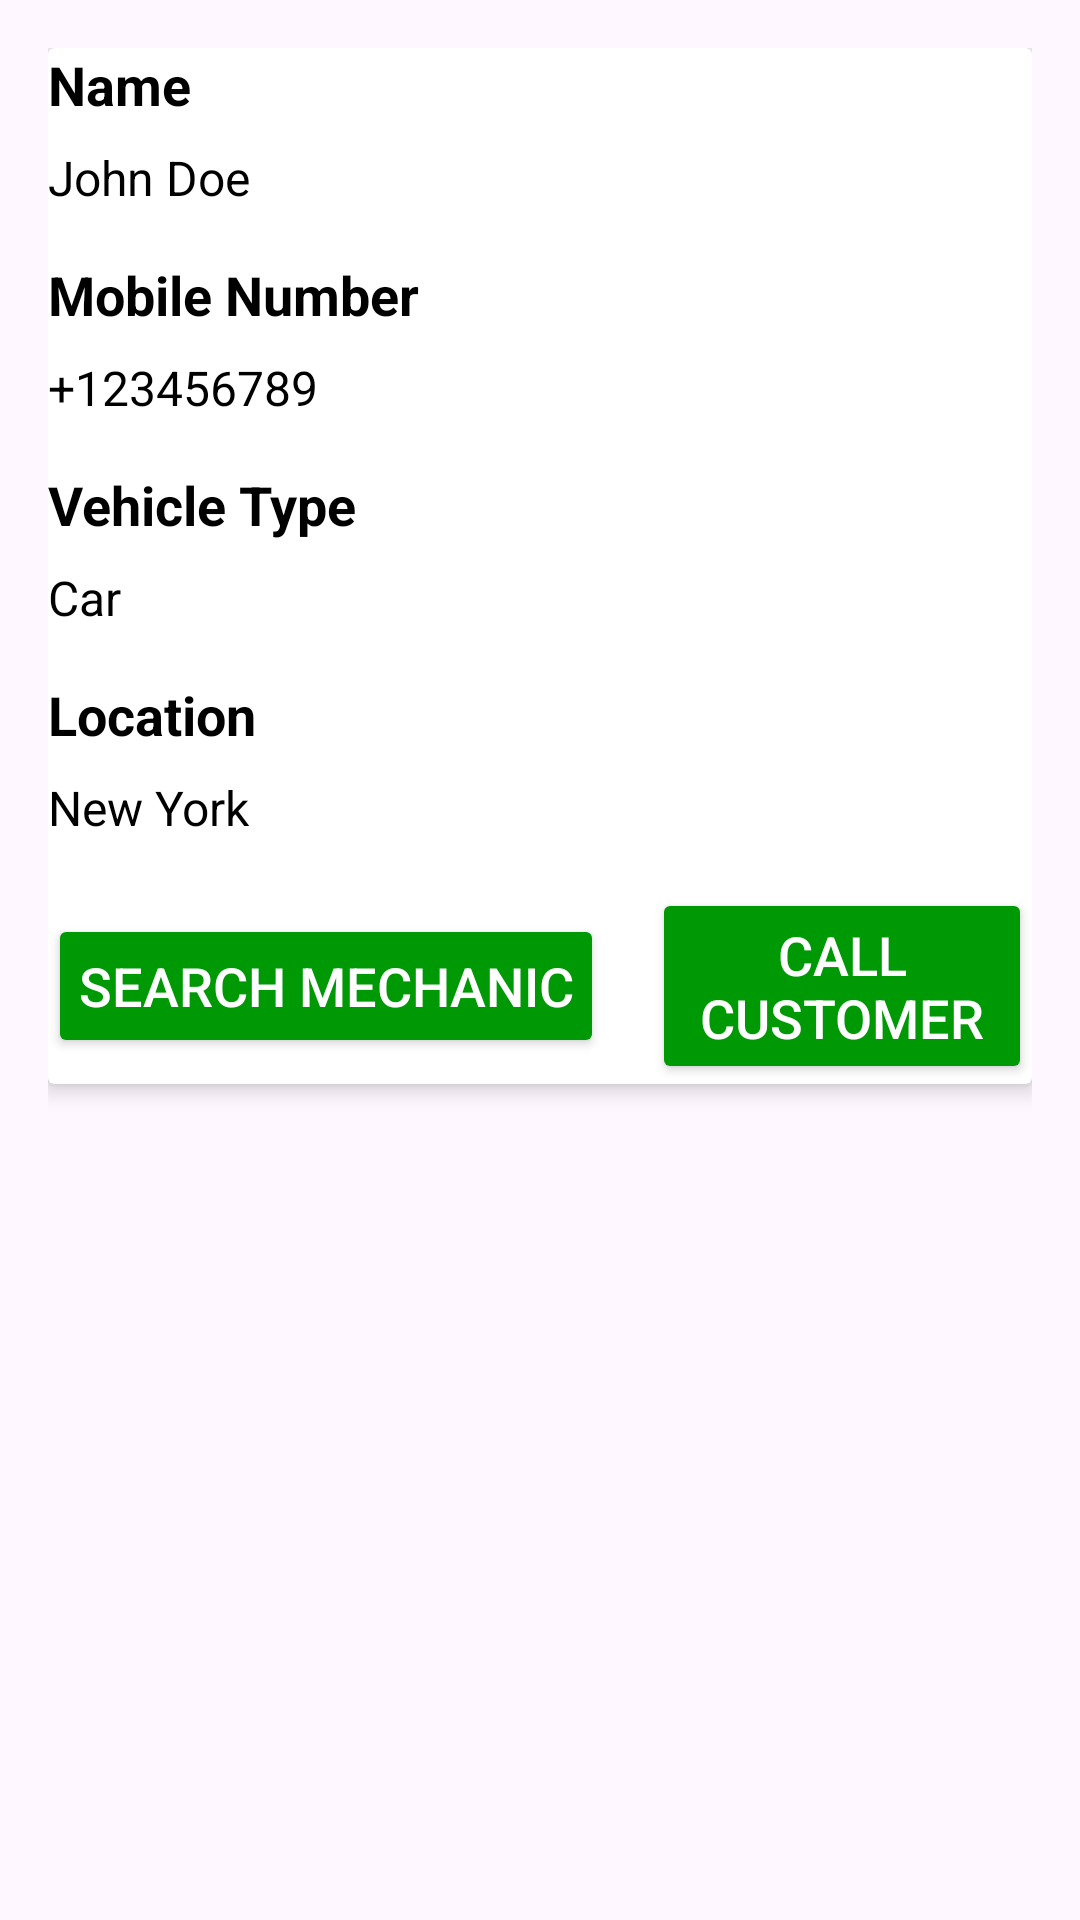

Produce the Android XML layout that renders to this screen, including the resource entries it uses.
<!-- AndroidManifest.xml: application theme Theme.NiharRSA -->
<!-- res/layout/activity_admin3.xml -->
<?xml version="1.0" encoding="utf-8"?>
<ScrollView xmlns:android="http://schemas.android.com/apk/res/android"
    xmlns:app="http://schemas.android.com/apk/res-auto"
    android:layout_width="match_parent"
    android:layout_height="match_parent"
    android:padding="16dp">

    <LinearLayout
        android:layout_width="match_parent"
        android:layout_height="wrap_content"
        android:orientation="vertical">

        <androidx.cardview.widget.CardView
            android:layout_width="match_parent"
            android:layout_height="wrap_content"
            android:layout_marginBottom="16dp"
            android:padding="16dp"
            app:cardBackgroundColor="@color/white"
            app:cardElevation="4dp">

            <LinearLayout
                android:layout_width="match_parent"
                android:layout_height="wrap_content"
                android:orientation="vertical">

                
                <TextView
                    android:layout_width="wrap_content"
                    android:layout_height="wrap_content"
                    android:text="Name"
                    android:textStyle="bold"
                    android:textColor="#000000"
                    android:textSize="18sp" />

                <TextView
                    android:id="@+id/tv_name"
                    android:layout_width="wrap_content"
                    android:layout_height="wrap_content"
                    android:text="John Doe"
                    android:textSize="16sp"
                    android:textColor="#000000"
                    android:layout_marginTop="8dp" />

                <TextView
                    android:layout_width="wrap_content"
                    android:layout_height="wrap_content"
                    android:text="Mobile Number"
                    android:textStyle="bold"
                    android:textColor="#000000"
                    android:textSize="18sp"
                    android:layout_marginTop="16dp" />

                <TextView
                    android:id="@+id/tv_mobile"
                    android:layout_width="wrap_content"
                    android:layout_height="wrap_content"
                    android:text="+123456789"
                    android:textSize="16sp"
                    android:textColor="#000000"
                    android:layout_marginTop="8dp" />

                <TextView
                    android:layout_width="wrap_content"
                    android:layout_height="wrap_content"
                    android:text="Vehicle Type"
                    android:textStyle="bold"
                    android:textColor="#000000"
                    android:textSize="18sp"
                    android:layout_marginTop="16dp" />

                <TextView
                    android:id="@+id/tv_vehicle_type"
                    android:layout_width="wrap_content"
                    android:layout_height="wrap_content"
                    android:text="Car"
                    android:textSize="16sp"
                    android:textColor="#000000"
                    android:layout_marginTop="8dp" />

                <TextView
                    android:layout_width="wrap_content"
                    android:layout_height="wrap_content"
                    android:text="Location"
                    android:textStyle="bold"
                    android:textColor="#000000"
                    android:textSize="18sp"
                    android:layout_marginTop="16dp" />

                <TextView
                    android:id="@+id/tv_location"
                    android:layout_width="wrap_content"
                    android:layout_height="wrap_content"
                    android:text="New York"
                    android:textSize="16sp"
                    android:textColor="#000000"
                    android:layout_marginTop="8dp" />

                <LinearLayout
                    android:layout_width="match_parent"
                    android:layout_height="wrap_content"
                    android:orientation="horizontal"
                    android:gravity="center"
                    android:layout_marginTop="16dp">

                    
                    <Button
                        android:id="@+id/btn_search_mechanics"
                        android:layout_width="wrap_content"
                        android:layout_height="wrap_content"
                        android:backgroundTint="@color/green"
                        android:text="Search Mechanic"
                        android:layout_marginEnd="16dp"
                        android:textColor="#FFFFFF"
                        android:textSize="18sp"
                        android:padding="10dp" />

                    
                    <Button
                        android:id="@+id/btn_call_customer"
                        android:layout_width="wrap_content"
                        android:layout_height="wrap_content"
                        android:backgroundTint="@color/green"
                        android:text="Call Customer"
                        android:textColor="#FFFFFF"
                        android:textSize="18sp"
                        android:padding="10dp" />

                </LinearLayout>
            </LinearLayout>
        </androidx.cardview.widget.CardView>
    </LinearLayout>
</ScrollView>
<!-- resources referenced by this layout -->
<resources>
  <color name="green">#009906</color>
  <color name="white">#FFFFFFFF</color>
  <style name="Theme.NiharRSA" parent="Base.Theme.NiharRSA" />
  <style name="Base.Theme.NiharRSA" parent="Theme.Material3.DayNight.NoActionBar">
          
          
      </style>
</resources>
